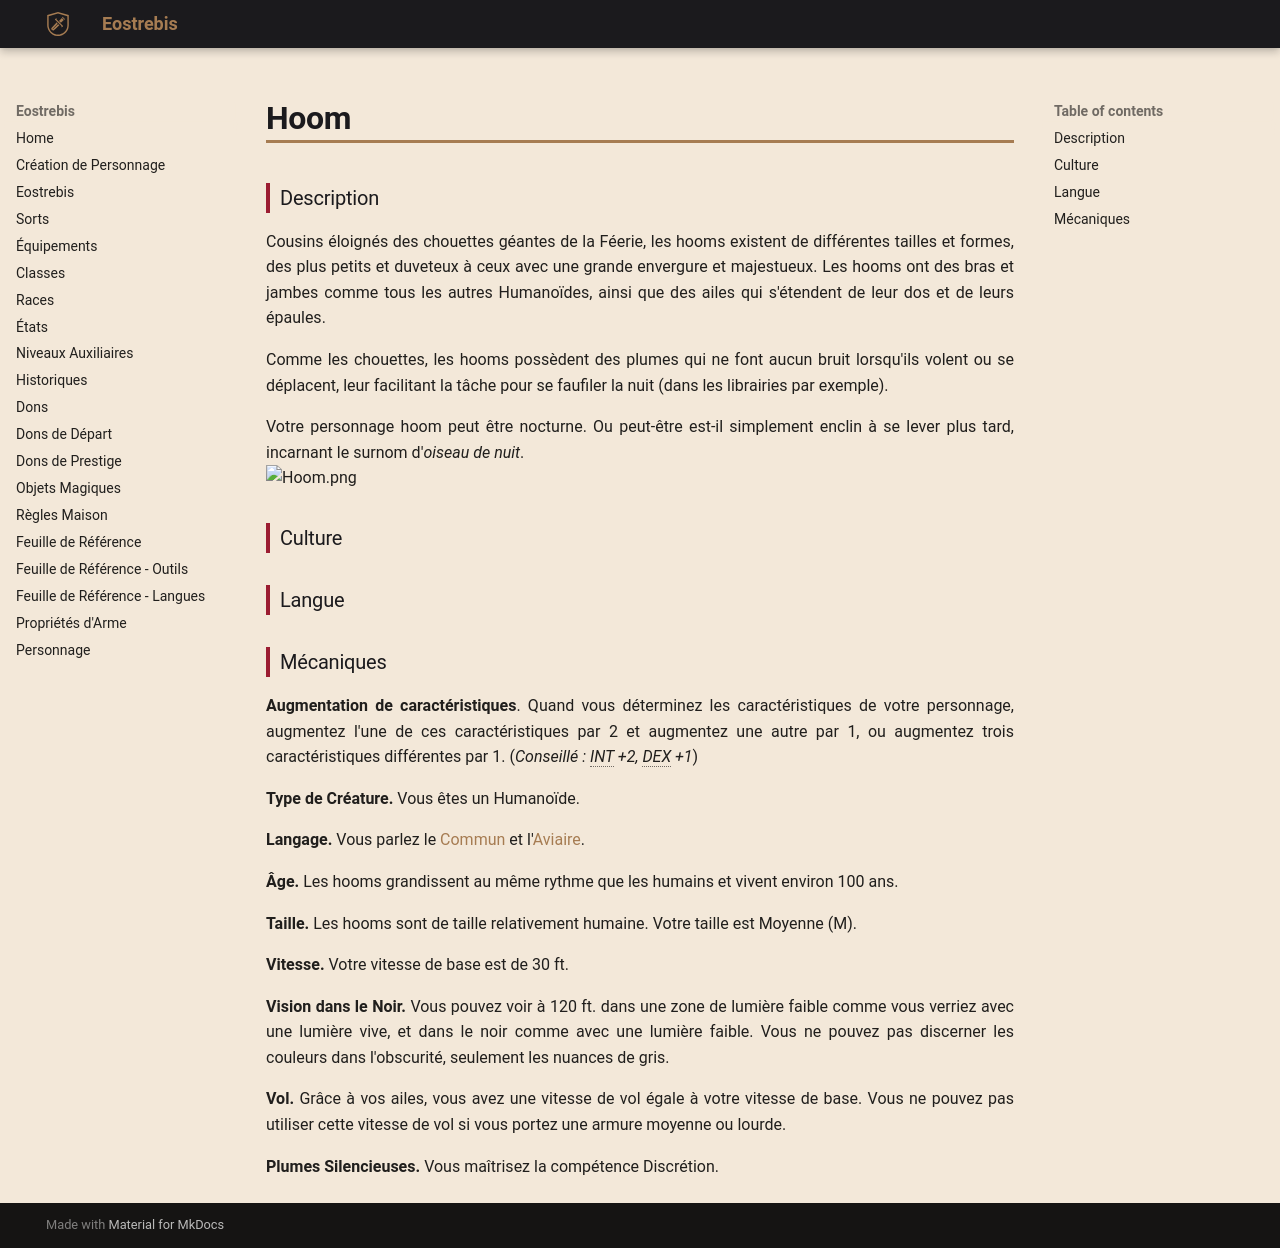

repository: Eostrebis/5e.VF · page: races/Hoom/index.html · generator: mkdocs

---
subrace: false
writing_status: finished
---

### Description

Cousins éloignés des chouettes géantes de la Féerie, les hooms existent de différentes tailles et formes, des plus petits et duveteux à ceux avec une grande envergure et majestueux. Les hooms ont des bras et jambes comme tous les autres Humanoïdes, ainsi que des ailes qui s'étendent de leur dos et de leurs épaules.

Comme les chouettes, les hooms possèdent des plumes qui ne font aucun bruit lorsqu'ils volent ou se déplacent, leur facilitant la tâche pour se faufiler la nuit (dans les librairies par exemple).

Votre personnage hoom peut être nocturne. Ou peut-être est-il simplement enclin à se lever plus tard, incarnant le surnom d'*oiseau de nuit*.
![[Hoom.png]]
### Culture

### Langue

### Mécaniques

**Augmentation de caractéristiques**. Quand vous déterminez les caractéristiques de votre personnage, augmentez l'une de ces caractéristiques par 2 et augmentez une autre par 1, ou augmentez trois caractéristiques différentes par 1. (*Conseillé : INT +2, DEX +1*)

**Type de Créature.** Vous êtes un Humanoïde.

**Langage.** Vous parlez le [[Langues#Commun|Commun]] et l'[[Langues#Aviaire|Aviaire]].

**Âge.** Les hooms grandissent au même rythme que les humains et vivent environ 100 ans.

**Taille.** Les hooms sont de taille relativement humaine. Votre taille est Moyenne (M).

**Vitesse.** Votre vitesse de base est de 30 ft.

**Vision dans le Noir.** Vous pouvez voir à 120 ft. dans une zone de lumière faible comme vous verriez avec une lumière vive, et dans le noir comme avec une lumière faible. Vous ne pouvez pas discerner les couleurs dans l'obscurité, seulement les nuances de gris.

**Vol.** Grâce à vos ailes, vous avez une vitesse de vol égale à votre vitesse de base. Vous ne pouvez pas utiliser cette vitesse de vol si vous portez une armure moyenne ou lourde.

**Plumes Silencieuses.** Vous maîtrisez la compétence Discrétion.
